Run: headless pygame with SDL's dummy video driver; simulated clock (each Clock.tick advances the game by its frame time, no real sleeping); random seed 0; keys injected as events and as key.get_pressed() state; no mouse input.
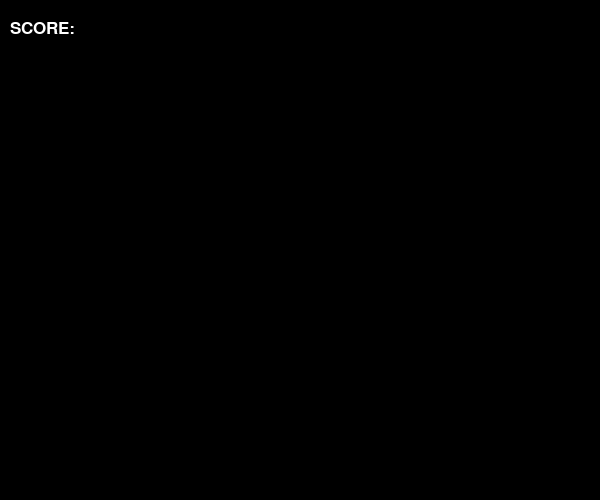
Frame 1 of 4 · flips 1–60 · no input
Frame 2 of 4 · flips 61–180 · tapped SPACE, RETURN · held RIGHT (→), D · screen unchanged from frame 1, image omitted
Frame 3 of 4 · flips 181–300 · held DOWN (↓), S · screen unchanged from frame 2, image omitted
Frame 4 of 4 · flips 301–420 · held LEFT (←), A, UP (↑), W · screen unchanged from frame 3, image omitted

The pygame program that drew these frames:

import pygame

pygame.font.init()

WIN_WIDTH = 600
WIN_HEIGHT = 500

STAT_FONT = pygame.font.SysFont("comicsans", 25)
TEXT_SCORE = "Score: "


class Snake:
    def __init__(self, x, y, vel):
        self.x = x
        self.y = y
        self.vel = 0


def draw_window(win):
    text = STAT_FONT.render("SCORE: ", 1, (255, 255, 255))
    win.blit(text, (10, 20))
    pygame.display.update()


def main():
    loop = True
    while loop:
        window = pygame.display.set_mode((WIN_WIDTH, WIN_HEIGHT))
        draw_window(window)
        for event in pygame.event.get():
            if event.type == pygame.QUIT:
                loop = False
                quit()


if __name__ == '__main__':
    main()
